The GitHub repository iz0301/AFRL-Capstone-2020 contains a labelled image folder "defect_type" with 3 categories: eraser mark defect, none, pencil mark defect. Examples follow, each with its label.

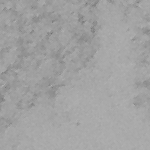
Label: eraser mark defect

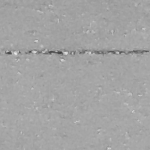
Label: none

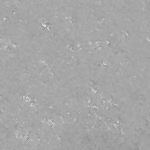
Label: none

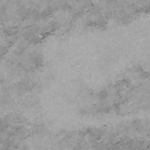
Label: eraser mark defect

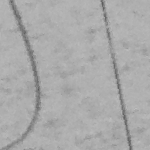
Label: pencil mark defect

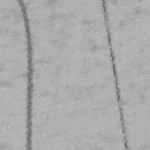
Label: pencil mark defect
